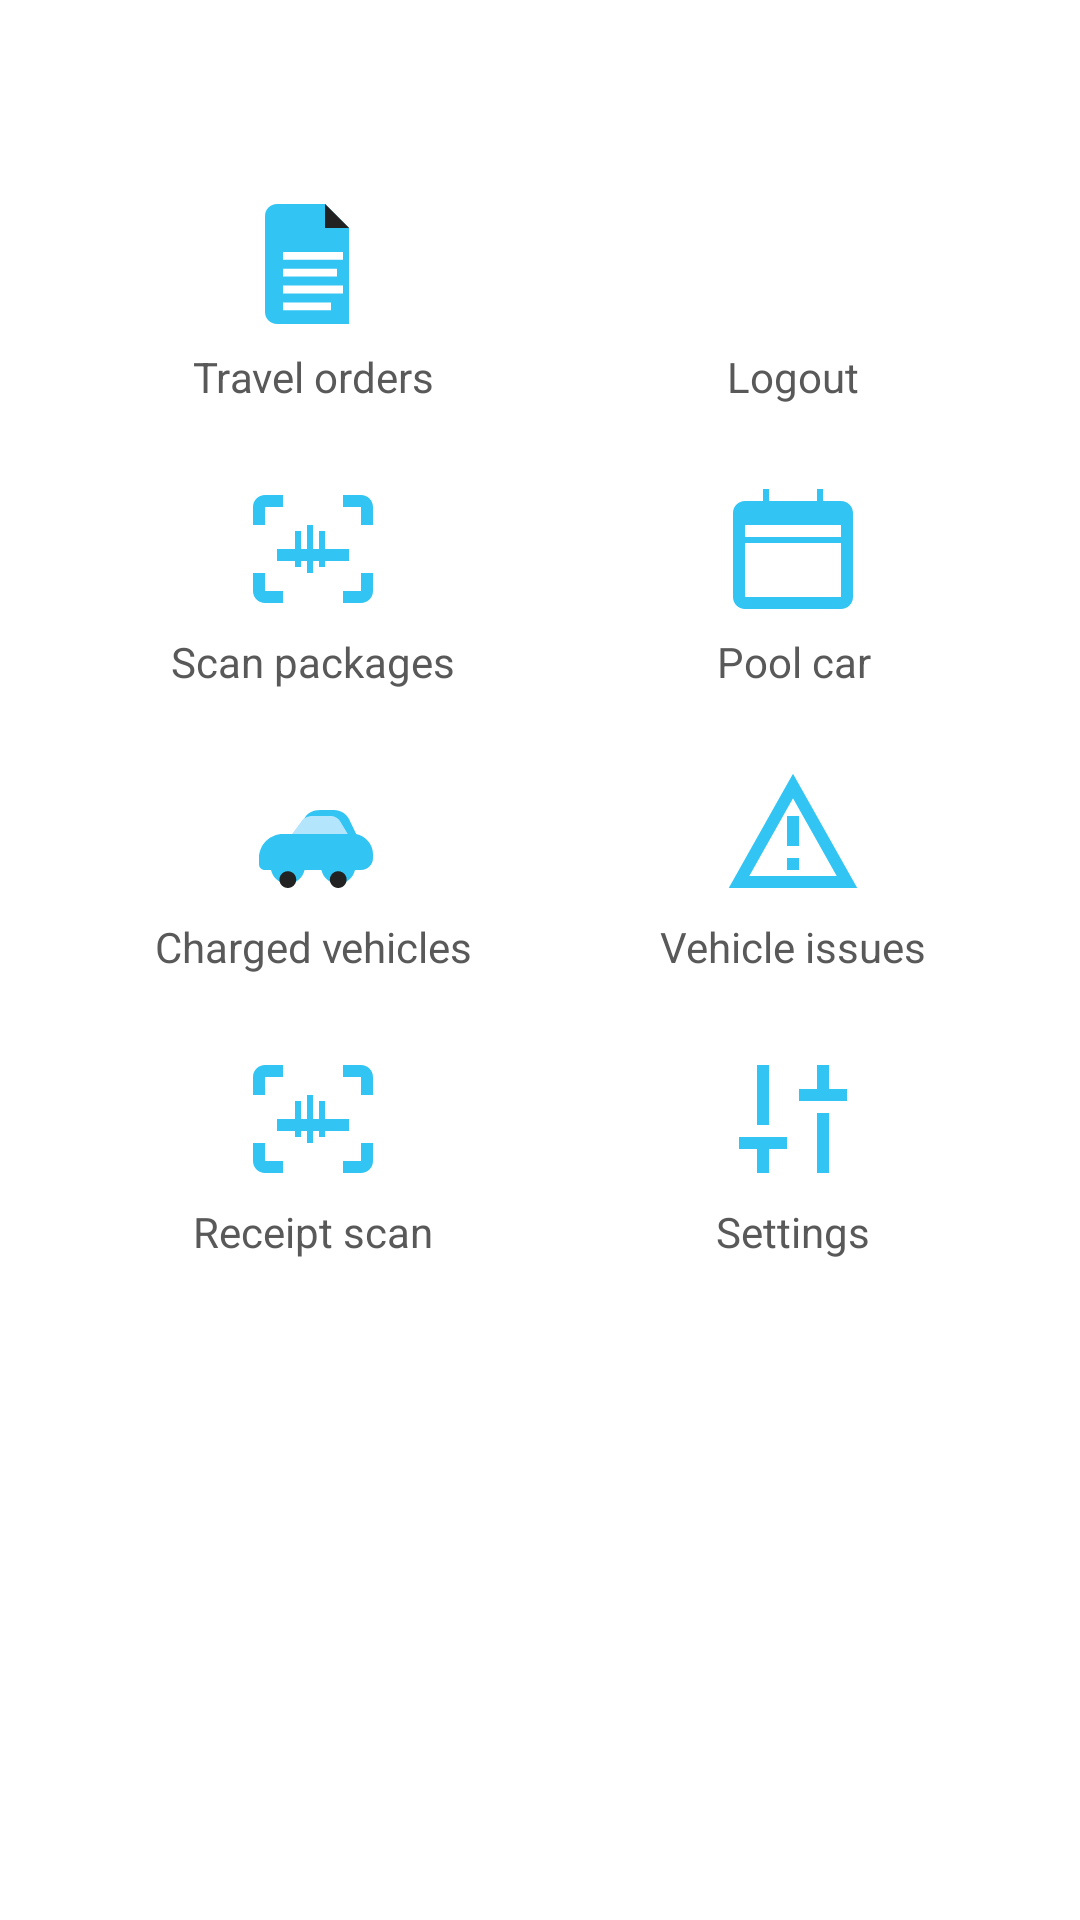

Produce the Android XML layout that renders to this screen, including the resource entries it uses.
<!-- AndroidManifest.xml: application theme Theme.Fitnes -->
<!-- res/layout/fragment_menu.xml -->
<?xml version="1.0" encoding="utf-8"?>
<FrameLayout xmlns:android="http://schemas.android.com/apk/res/android"
    xmlns:app="http://schemas.android.com/apk/res-auto"
    android:layout_width="match_parent"
    android:layout_height="match_parent">

    
    <LinearLayout
        android:layout_width="match_parent"
        android:layout_height="match_parent"
        android:orientation="vertical">

        <ScrollView
            android:layout_width="match_parent"
            android:layout_height="match_parent"
            android:layout_margin="20dp"
            android:paddingTop="32dp"
            android:fillViewport="true">

            <GridLayout
                android:layout_width="match_parent"
                android:layout_height="wrap_content"
                android:columnCount="2">

                <TextView
                    android:id="@+id/tvTravelOrders"
                    android:layout_width="wrap_content"
                    android:layout_height="wrap_content"
                    android:layout_columnWeight="1"
                    android:drawablePadding="4dp"
                    android:gravity="center"
                    android:text="@string/label_travelOrders"
                    android:layout_margin="12dp"
                    app:drawableTopCompat="@drawable/icon_menu_document" />

                <TextView
                    android:id="@+id/tvLogout"
                    android:layout_width="wrap_content"
                    android:layout_height="wrap_content"
                    android:layout_columnWeight="1"
                    android:drawablePadding="4dp"
                    android:gravity="center"
                    android:text="@string/label_logout"
                    android:layout_margin="12dp"
                    app:drawableTint="@color/primary"
                    app:drawableTopCompat="@drawable/icon_menu_logout" />

                <TextView
                    android:id="@+id/tvScanPackages"
                    android:layout_width="wrap_content"
                    android:layout_height="wrap_content"
                    android:layout_columnWeight="1"
                    android:drawablePadding="4dp"
                    android:gravity="center"
                    android:text="@string/label_ScanPackages"
                    app:drawableTint="@color/primary"
                    android:layout_margin="12dp"
                    app:drawableTopCompat="@drawable/icon_menu_scan" />

                <TextView
                    android:id="@+id/tvPoolCars"
                    android:layout_width="wrap_content"
                    android:layout_height="wrap_content"
                    android:layout_columnWeight="1"
                    android:drawablePadding="4dp"
                    android:gravity="center"
                    android:text="@string/label_PoolCar"
                    app:drawableTint="@color/primary"
                    android:layout_margin="12dp"
                    app:drawableTopCompat="@drawable/icon_menu_calendarpoolcar" />

                <TextView
                    android:id="@+id/tvChargedVehicles"
                    android:layout_width="wrap_content"
                    android:layout_height="wrap_content"
                    android:layout_columnWeight="1"
                    android:drawablePadding="4dp"
                    android:gravity="center"
                    android:text="@string/label_chargedVehicles"
                    android:layout_margin="12dp"
                    app:drawableTopCompat="@drawable/icon_menu_vehicle_front" />

                <TextView
                    android:id="@+id/tvDriverVehicleIssue"
                    android:layout_width="wrap_content"
                    android:layout_height="wrap_content"
                    android:layout_columnWeight="1"
                    android:drawablePadding="4dp"
                    android:gravity="center"
                    android:text="@string/label_issues"
                    android:layout_margin="12dp"
                    app:drawableTint="@color/primary"
                    app:drawableTopCompat="@drawable/icon_menu_issues"/>

                <TextView
                    android:id="@+id/tvReceiptScan"
                    android:layout_width="wrap_content"
                    android:layout_height="wrap_content"
                    android:layout_columnWeight="1"
                    android:drawablePadding="4dp"
                    android:gravity="center"
                    android:text="@string/label_receipt_scan"
                    android:layout_margin="12dp"
                    app:drawableTint="@color/primary"
                    app:drawableTopCompat="@drawable/icon_menu_scan"/>

                <TextView
                    android:id="@+id/tvSettings"
                    android:layout_width="wrap_content"
                    android:layout_height="wrap_content"
                    android:layout_columnWeight="1"
                    android:drawablePadding="4dp"
                    android:gravity="center"
                    android:text="@string/label_settings"
                    android:layout_margin="12dp"
                    app:drawableTint="@color/primary"
                    app:drawableTopCompat="@drawable/icon_menu_preferences"/>



            </GridLayout>

        </ScrollView>

    </LinearLayout>

</FrameLayout>
<!-- resources referenced by this layout -->
<resources>
  <color name="primary">#32c5f4</color>
  <!-- drawable icon_menu_calendarpoolcar (drawable) -->
  <vector xmlns:android="http://schemas.android.com/apk/res/android"
      android:width="48dp"
      android:height="48dp"
      android:viewportWidth="24"
      android:viewportHeight="24"
      android:tint="#000000">
  
      
      <path
          android:fillColor="@android:color/white"
          android:pathData="M7,2h1v2h8V2h1v2h3c1.1,0 2,0.9 2,2v14c0,1.1-0.9,2-2,2H4c-1.1,0-2-0.9-2-2V6c0-1.1 0.9-2 2-2h3V2zM4,8v12h16V8H4z"/>
  
      
      <path
          android:fillColor="@android:color/white"
          android:pathData="M4,10h16v1H4z"/>
  
  </vector>
  <!-- drawable icon_menu_issues (drawable) -->
  <vector xmlns:android="http://schemas.android.com/apk/res/android"
      android:width="48dp"
      android:height="48dp"
      android:viewportWidth="24"
      android:viewportHeight="24">
  
      
      <path
          android:fillColor="@android:color/transparent"
          android:strokeColor="#FFFFFF"
          android:strokeWidth="2"
          android:pathData="M12,4 L3,20 H21 Z"/>
  
      
      <path
          android:fillColor="#FFFFFF"
          android:pathData="M11,9h2v5h-2z"/>
  
      <path
          android:fillColor="#FFFFFF"
          android:pathData="M11,16h2v2h-2z"/>
  
  </vector>
  <!-- drawable icon_menu_preferences (drawable) -->
  <vector xmlns:android="http://schemas.android.com/apk/res/android" android:height="48dp" android:tint="#000000" android:viewportHeight="960" android:viewportWidth="960" android:width="48dp">
        
      <path android:fillColor="@android:color/white" android:pathData="M520,360L520,280L640,280L640,120L720,120L720,280L840,280L840,360L520,360ZM640,840L640,440L720,440L720,840L640,840ZM240,840L240,680L120,680L120,600L440,600L440,680L320,680L320,840L240,840ZM240,520L240,120L320,120L320,520L240,520Z"/>
      
  </vector>
  <!-- drawable icon_menu_scan (drawable) -->
  <vector xmlns:android="http://schemas.android.com/apk/res/android"
      android:width="48dp"
      android:height="48dp"
      android:viewportWidth="24"
      android:viewportHeight="24"
      android:tint="#000000">
  
      
      <path
          android:fillColor="@android:color/white"
          android:pathData="M7,3H4c-1.1,0-2,0.9-2,2v3h2V5h3V3zM20,3h-3v2h3v3h2V5c0-1.1-0.9-2-2-2zM7,21H4c-1.1,0-2-0.9-2-2v-3h2v3h3v2zM20,19v-3h2v3c0,1.1-0.9,2-2,2h-3v-2h3z"/>
  
      
      <path
          android:fillColor="@android:color/white"
          android:pathData="M6,12h12v2H6z"/>
  
      
      <path
          android:fillColor="@android:color/white"
          android:pathData="M9,9h1v6H9zM11,8h1v8h-1zM13,9h1v6h-1z"/>
  </vector>
  <string name="label_PoolCar">Pool car</string>
  <string name="label_ScanPackages">Scan packages</string>
  <string name="label_chargedVehicles">Charged vehicles</string>
  <string name="label_issues">Vehicle issues</string>
  <string name="label_logout">Logout</string>
  <string name="label_receipt_scan">Receipt scan</string>
  <string name="label_settings">Settings</string>
  <string name="label_travelOrders">Travel orders</string>
  <color name="white">#FFFFFFFF</color>
  <color name="primaryVariant">@color/primaryLighter</color>
  <color name="secondary">#020202</color>
  <color name="secondaryVariant">@color/secondaryLighter</color>
  <color name="black">#FF000000</color>
  <color name="surface">#F5F5F5</color>
  <color name="error">#b30000</color>
  <color name="accent">#171563</color>
  <color name="controlHighlight">#8CBF4E</color>
  <style name="ThemeOverlay.App.MaterialAlertDialog" parent="ThemeOverlay.Material3.MaterialAlertDialog">
          <item name="android:backgroundTint">@color/white</item>
      </style>
  <color name="primaryLighter">#e6ffff</color>
  <color name="secondaryLighter">#595959</color>
</resources>
